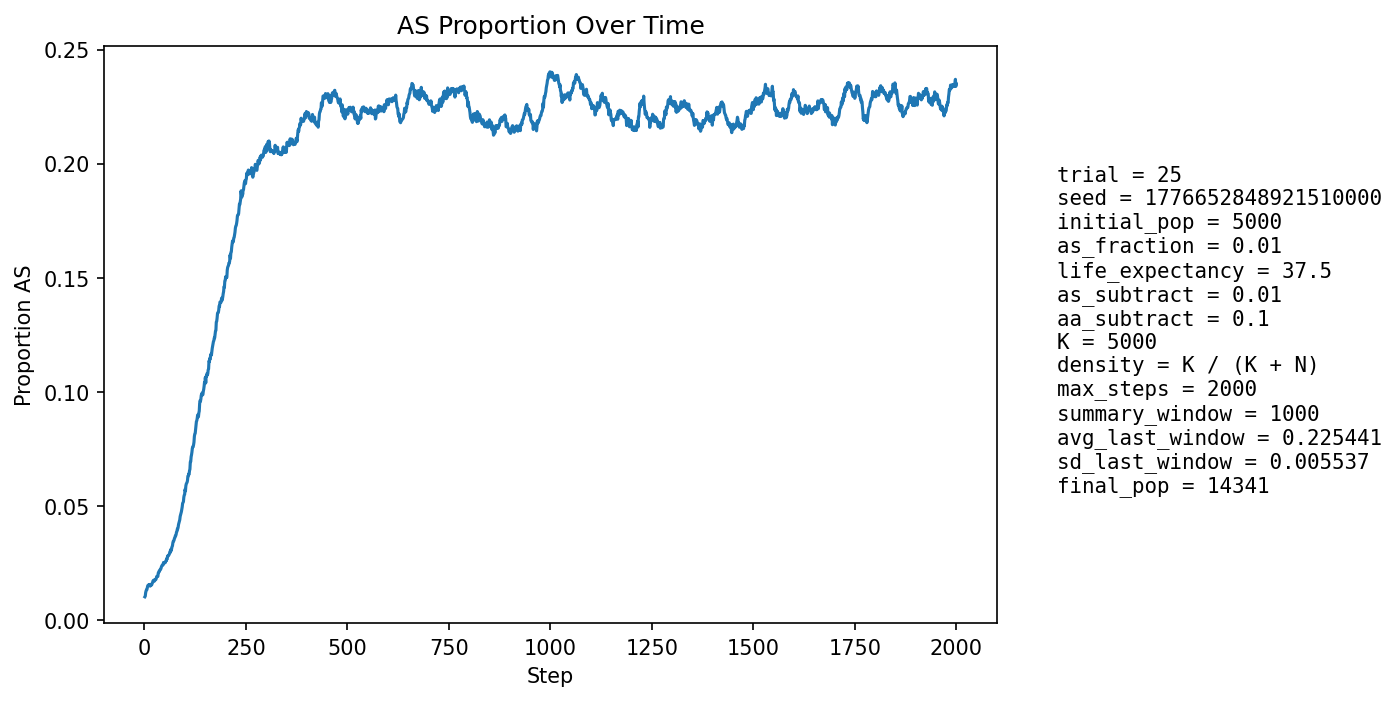

The table this chart was drawn from, first rows:
step, population_size, births, newborn_AA, newborn_AS, newborn_SS, prop_newborn_AA, prop_newborn_AS, prop_newborn_SS, prop_repro_AA, prop_repro_AS, prop_AS_population
1, 5678, 1360, 1349, 11, 0, 0.9919, 0.008088, 0.0, 0.9915, 0.008459, 0.01004
2, 5998, 1274, 1266, 8, 0, 0.9937, 0.006279, 0.0, 0.9908, 0.009191, 0.01034
3, 6297, 1237, 1220, 17, 0, 0.9863, 0.01374, 0.0, 0.9901, 0.009919, 0.01191
4, 6552, 1187, 1172, 15, 0, 0.9874, 0.01264, 0.0, 0.9873, 0.01267, 0.01267
5, 6949, 1324, 1307, 17, 0, 0.9872, 0.01284, 0.0, 0.9873, 0.01275, 0.0131
6, 7366, 1411, 1396, 15, 0, 0.9894, 0.01063, 0.0, 0.9878, 0.01216, 0.01317
7, 7795, 1475, 1453, 22, 0, 0.9851, 0.01492, 0.0, 0.9868, 0.01316, 0.01411
8, 8217, 1515, 1491, 24, 0, 0.9842, 0.01584, 0.0, 0.9858, 0.01418, 0.01485
9, 8664, 1576, 1552, 24, 0, 0.9848, 0.01523, 0.0, 0.9858, 0.01416, 0.01512
10, 9128, 1643, 1619, 24, 0, 0.9854, 0.01461, 0.0, 0.986, 0.01403, 0.01523
11, 9599, 1708, 1679, 28, 1, 0.983, 0.01639, 0.0005855, 0.9855, 0.0145, 0.01542
12, 10077, 1774, 1749, 25, 0, 0.9859, 0.01409, 0.0, 0.9855, 0.01448, 0.01508
13, 10477, 1760, 1730, 30, 0, 0.983, 0.01705, 0.0, 0.9851, 0.01488, 0.01546
14, 10855, 1775, 1755, 20, 0, 0.9887, 0.01127, 0.0, 0.9849, 0.0151, 0.01474
15, 11208, 1806, 1776, 30, 0, 0.9834, 0.01661, 0.0, 0.9843, 0.01572, 0.01526
16, 11544, 1850, 1824, 25, 1, 0.9859, 0.01351, 0.0005405, 0.9842, 0.01584, 0.01499
17, 11850, 1872, 1842, 30, 0, 0.984, 0.01603, 0.0, 0.9835, 0.01647, 0.01544
18, 12124, 1888, 1863, 25, 0, 0.9868, 0.01324, 0.0, 0.9838, 0.01619, 0.01534
19, 12377, 1901, 1869, 32, 0, 0.9832, 0.01683, 0.0, 0.9834, 0.01659, 0.016
20, 12609, 1917, 1887, 30, 0, 0.9844, 0.01565, 0.0, 0.9836, 0.01636, 0.01626
21, 12820, 1929, 1893, 36, 0, 0.9813, 0.01866, 0.0, 0.9835, 0.01649, 0.017
22, 13001, 1937, 1905, 31, 1, 0.9835, 0.016, 0.0005163, 0.9836, 0.01636, 0.01708
23, 13159, 1942, 1907, 35, 0, 0.982, 0.01802, 0.0, 0.9836, 0.01645, 0.0174
24, 13293, 1944, 1920, 24, 0, 0.9877, 0.01235, 0.0, 0.9834, 0.01657, 0.01693
25, 13410, 1952, 1922, 30, 0, 0.9846, 0.01537, 0.0, 0.9829, 0.01708, 0.017
26, 13511, 1959, 1923, 36, 0, 0.9816, 0.01838, 0.0, 0.9823, 0.01775, 0.01747
27, 13601, 1965, 1933, 31, 1, 0.9837, 0.01578, 0.0005089, 0.9819, 0.01815, 0.01757
28, 13681, 1966, 1937, 29, 0, 0.9852, 0.01475, 0.0, 0.9821, 0.01791, 0.01762
29, 13746, 1968, 1932, 35, 1, 0.9817, 0.01778, 0.0005081, 0.9822, 0.01782, 0.01804
30, 13804, 1970, 1926, 44, 0, 0.9777, 0.02234, 0.0, 0.9813, 0.01869, 0.01891
31, 13848, 1971, 1934, 37, 0, 0.9812, 0.01877, 0.0, 0.9817, 0.01834, 0.01899
32, 13884, 1972, 1938, 34, 0, 0.9828, 0.01724, 0.0, 0.9818, 0.01816, 0.01909
33, 13915, 1973, 1941, 32, 0, 0.9838, 0.01622, 0.0, 0.9817, 0.01825, 0.01897
34, 13944, 1974, 1922, 52, 0, 0.9737, 0.02634, 0.0, 0.9807, 0.01928, 0.02051
35, 13965, 1974, 1932, 41, 1, 0.9787, 0.02077, 0.0005066, 0.9805, 0.01952, 0.02062
36, 13983, 1975, 1931, 44, 0, 0.9777, 0.02228, 0.0, 0.9798, 0.02015, 0.02131
37, 13998, 1976, 1938, 38, 0, 0.9808, 0.01923, 0.0, 0.9799, 0.02013, 0.02129
38, 14015, 1976, 1937, 39, 0, 0.9803, 0.01974, 0.0, 0.9784, 0.02157, 0.02169
39, 14024, 1976, 1934, 42, 0, 0.9787, 0.02126, 0.0, 0.9776, 0.02236, 0.0221
40, 14031, 1976, 1936, 39, 1, 0.9798, 0.01974, 0.0005061, 0.9767, 0.02327, 0.02217
41, 14040, 1977, 1935, 42, 0, 0.9788, 0.02124, 0.0, 0.9767, 0.02326, 0.02265
42, 14047, 1977, 1929, 48, 0, 0.9757, 0.02428, 0.0, 0.9768, 0.02324, 0.02335
43, 14048, 1977, 1929, 46, 2, 0.9757, 0.02327, 0.001012, 0.9765, 0.0235, 0.0237
44, 14052, 1977, 1933, 43, 1, 0.9777, 0.02175, 0.0005058, 0.9762, 0.02377, 0.02398
45, 14053, 1977, 1934, 43, 0, 0.9782, 0.02175, 0.0, 0.9757, 0.0243, 0.02398
46, 14056, 1976, 1935, 41, 0, 0.9793, 0.02075, 0.0, 0.9758, 0.02417, 0.02405
47, 14058, 1977, 1920, 57, 0, 0.9712, 0.02883, 0.0, 0.9753, 0.02469, 0.02511
48, 14058, 1977, 1930, 47, 0, 0.9762, 0.02377, 0.0, 0.9754, 0.02455, 0.02504
49, 14056, 1976, 1932, 44, 0, 0.9777, 0.02227, 0.0, 0.9753, 0.02469, 0.0249
50, 14054, 1976, 1931, 44, 1, 0.9772, 0.02227, 0.0005061, 0.9753, 0.02469, 0.02498
51, 14055, 1977, 1933, 44, 0, 0.9777, 0.02226, 0.0, 0.9741, 0.02589, 0.02497
52, 14058, 1977, 1928, 49, 0, 0.9752, 0.02479, 0.0, 0.9736, 0.02641, 0.02539
53, 14059, 1977, 1925, 52, 0, 0.9737, 0.0263, 0.0, 0.9735, 0.02654, 0.02596
54, 14061, 1976, 1931, 45, 0, 0.9772, 0.02277, 0.0, 0.9738, 0.02615, 0.02589
55, 14061, 1977, 1919, 58, 0, 0.9707, 0.02934, 0.0, 0.974, 0.02601, 0.02681
56, 14064, 1977, 1932, 45, 0, 0.9772, 0.02276, 0.0, 0.9735, 0.02654, 0.02666
57, 14061, 1977, 1911, 65, 1, 0.9666, 0.03288, 0.0005058, 0.9728, 0.02719, 0.02795
58, 14064, 1977, 1927, 50, 0, 0.9747, 0.02529, 0.0, 0.9728, 0.0272, 0.0278
59, 14064, 1977, 1923, 54, 0, 0.9727, 0.02731, 0.0, 0.9725, 0.02747, 0.02816
60, 14062, 1977, 1924, 53, 0, 0.9732, 0.02681, 0.0, 0.9727, 0.02734, 0.0283
... 1,940 more rows
